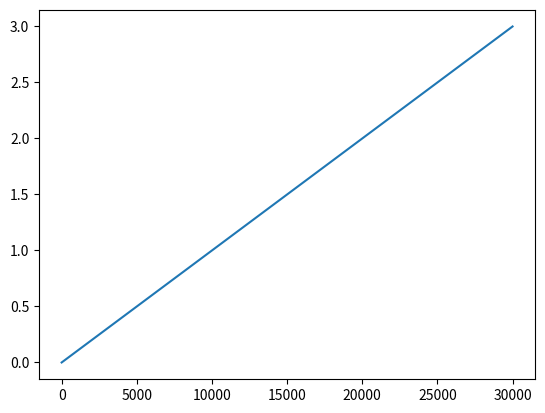

Python code for this plot:
import matplotlib.pyplot as plt
from math import pi, sin, sqrt

# constants
R1 = 200
R2 = R1
Us1Max = 10
Us1Start = 0
Us1Max_time = 1
C1 = 60/1e6 # microFaraday -> faraday
C2 = 50/1e6 # microFaraday -> faraday

# state variables
iR1 = 0
iR2 = 0
vC1 = 10
vC2 = vC1

# time
t = 0
tDelta = 1e-4
tEnd = 3

# save arrays
T = []


while t < tEnd:
    vUs1 = (Us1Max / Us1Max_time) * t
    if t >= Us1Max_time:
        vUs1 = Us1Max

    # U = R*I
    iR1 = vUs1 / R1
    iR2 = vUs1 / R2


    # integrate


    # save variables
    T.append(t)

    t += tDelta # update time


plt.plot(T, )
plt.show()